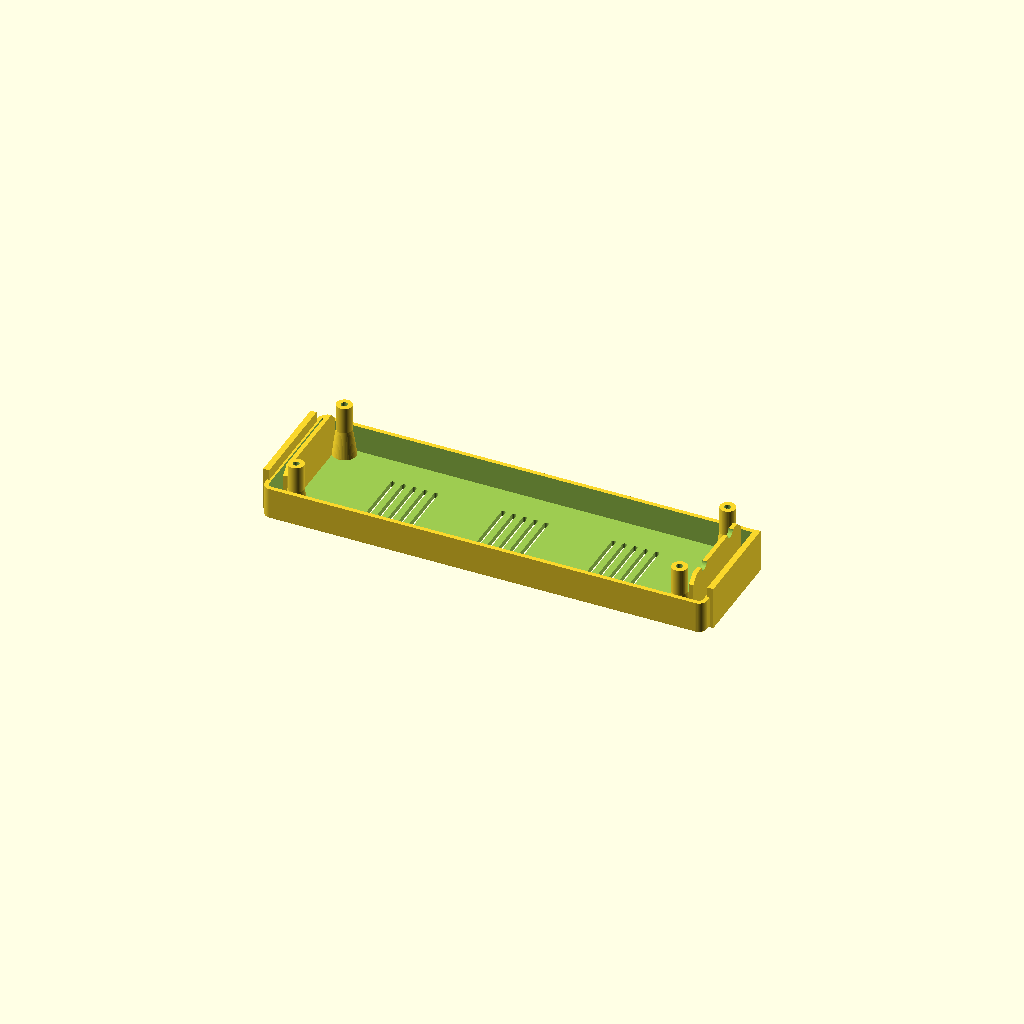
Cell 1: rendered with the file's own defaults.
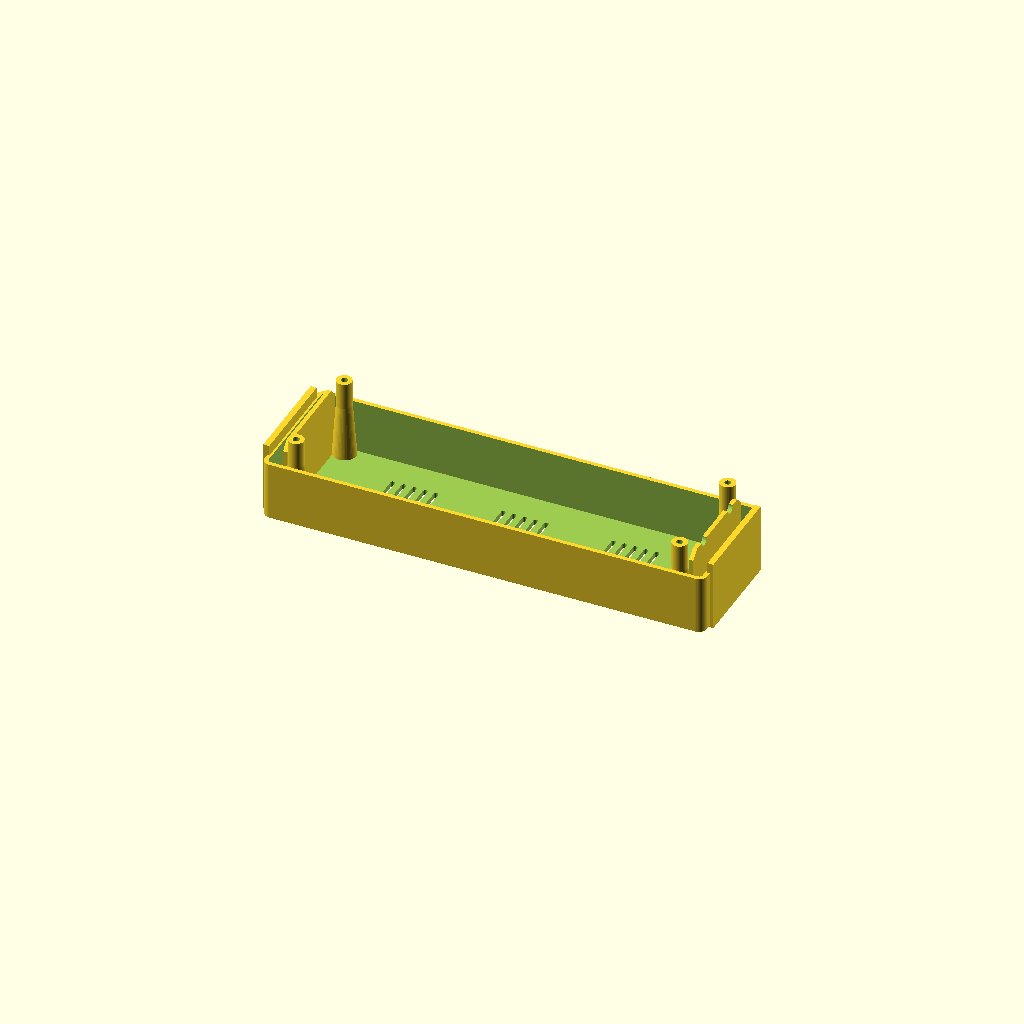
Cell 2: raise = 20 (everything else at default).
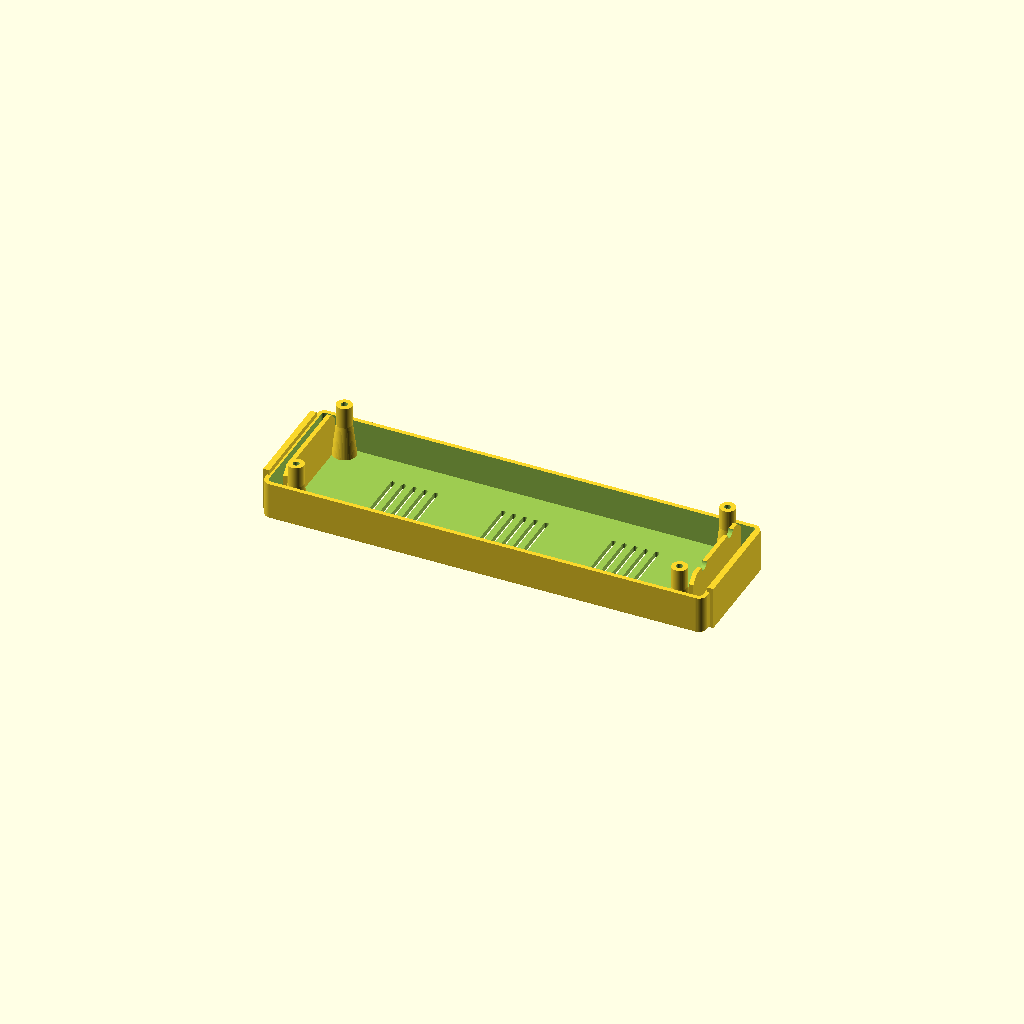
Cell 3: plate_t = 4.1 (everything else at default).
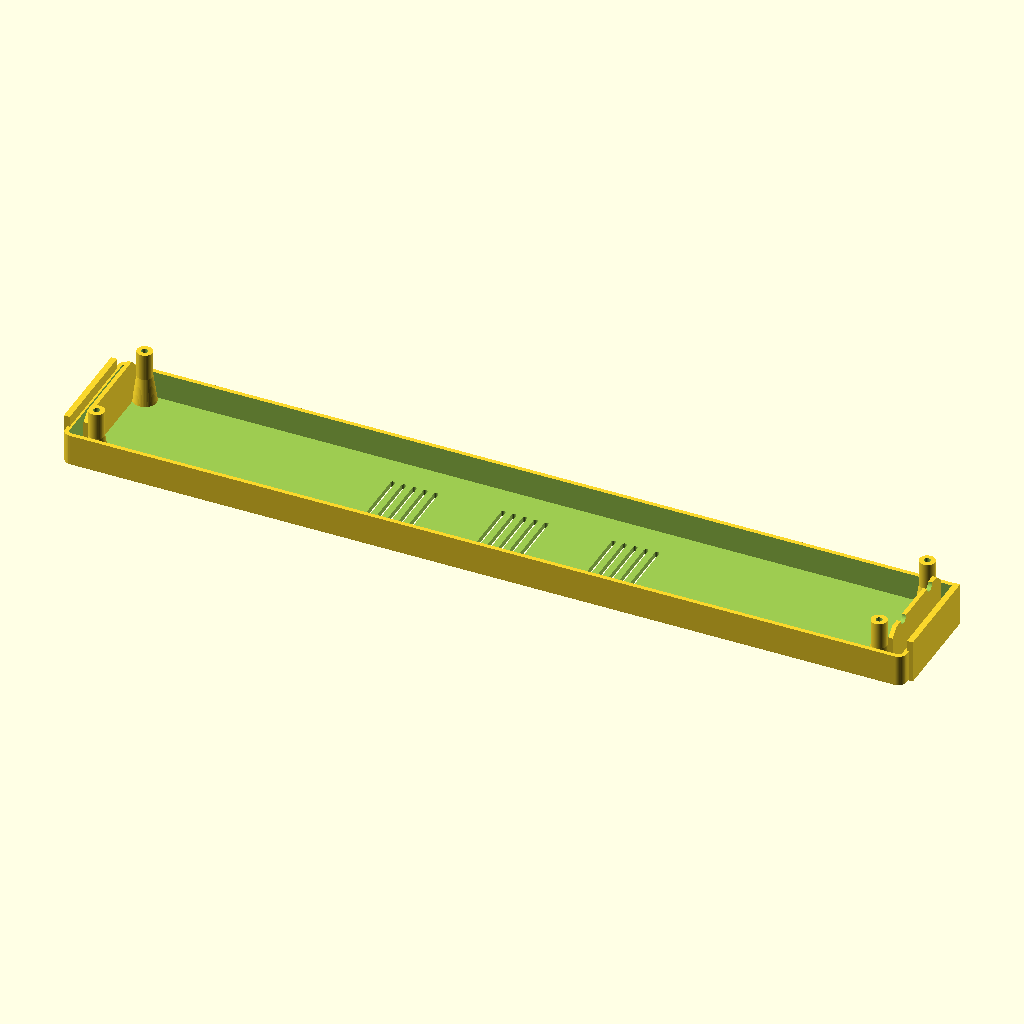
Cell 4: the same model with post_outer_x = 296.2.
One fixed orthographic camera (rotation 55°, 0°, 25°; colour scheme Cornfield) for every cell.
OpenSCAD source file lid/lid.scad:
// SPDX-License-Identifier: MIT OR Apache-2.0
// Copyright (c) 2026 Vasily Khoruzhick
//
// Raised back lid for the HU-058 clock case, for an adapter board that
// sits on pin headers and no longer clears the original lid.
//
// The lid is a shallow tray with the original plate's outline: its rim
// seats where the original plate's underside did, and its top stands
// `raise` above where the original's top was. The four screw posts and
// the two end walls are longer by the same amount. The screws go in
// from the outside, down a bore in each post, and their heads sit on a
// floor at the post's tip; the bore is deeper by the same amount, so
// the original screws still reach the case.
//
// Modelled in print orientation: the outer face is on the bed (z = 0)
// and everything grows upward, no supports.
//
//   openscad -o lid.stl lid.scad
//   openscad -o lid-template.stl -D 'part="template"' lid.scad
//   openscad -o lid-speaker.stl -D speaker=true lid.scad
//
// `make` in this directory runs the first and the third, `make template`
// the second.
//
// The dimensions marked (caliper) were measured on the original lid.
// The template is a 0.6 mm test of the panel's outline and the post
// positions, for checking a change without printing the whole lid.
// The second print (raise 10, lid-v2-printed.stl) fits the case.

part = "lid"; // "lid" or "template"

// How much higher than the original the lid's top ends up.
raise = 10;

plate_t = 2.05;   // original plate thickness (caliper: 2.0 to 2.1)

// Screw posts.
post_outer_x = 148.10; // over the outer walls of the posts, along the clock (caliper)
post_d = 5.76;    // outer diameter (caliper)
post_dx = post_outer_x - post_d; // centre to centre along the clock
post_outer_y = 44.1; // over the outer walls of the posts, across (caliper)
post_dy = post_outer_y - post_d; // centre to centre across
orig_h = 12.20;   // original: outer face to post tip (caliper)
post_len = orig_h - plate_t; // original: plate underside to post tip
post_hole_d = 2.4; // screw clearance at the tip (the original is 2.2 by caliper; a printed hole closes up)
head_bore_d = 3.6; // the bore the screw head goes down, open on the outer face (caliper: 3.05; a screw stuck in a printed 3.2)
head_floor = 1.5;  // post tip to where the head seats
post_short = 0.2; // posts stop this short of the PCB, so the rim seats first

// Original plate.
post_far_to_end = 15.44; // a post's far wall to the plate's end (caliper)
end_from_post = post_far_to_end - post_d; // a post's outer wall to the plate's end
plate_l = post_outer_x + 2 * end_from_post; // along the clock
plate_w = 47.86; // across (caliper)
corner_r = 3;    // corner radius of the outline
fit = 0.2;       // taken off the outline all round, for the printer
// The overall length is over the lips. The panel itself stops short of
// that at each end, so the lips stand out past it (the first print had
// the panel at full length and sat on the case's ends).
body_back = 1.2; // the panel's end to the lip's outer face (caliper)
body_fit = 0.2;  // added to that at each end, for the printer

// Each short end has two walls with a channel between them for the
// case's end wall: a low lip along the plate's end and a taller rail
// just outside the posts.
lip_w = 37.67;   // across (caliper)
lip_t = 2.22;    // thickness (caliper); its outer face is the plate's end
lip_total = 6;   // original: outer face to the lip's edge (caliper)
lip_h = lip_total - plate_t; // below the plate's underside
rail_w = 38;     // across (caliper); its ends line up with the post centres
rail_chamfer = 3; // off each free corner, as on the original, for the case's corners
rail_t = 1.6;    // thickness (caliper)
rail_gap = 0.5;  // from the posts' outer walls to the rail (caliper)
rail_total = 8.5; // original: outer face to the rail's edge (caliper)
rail_h = rail_total - plate_t; // below the plate's underside
// Button end (+x): round cuts in the rail's free edge for the two buttons.
button_edge = 13.52; // a button hole's centre to the nearer long side (caliper)
button_hole_d = 3.84; // (caliper)
button_fit = 0.3;     // added to the diameter, for the printer
button_dy = plate_w - 2 * button_edge; // between the buttons
button_cut_r = (button_hole_d + button_fit) / 2;
// USB end (-x): a plain rail; the socket sits below it.

// Tray.
wall = 1.6;
top_t = 2;

// Vent slots: a group in the middle, where the original has its grille,
// and one each side so air moves past the thermistor.
vents = true;
vent_xs = [-41, 0, 41]; // group centres along the clock
vent_n = 5;
vent_l = 22;
vent_w = 1.6;
vent_pitch = 4;

// Speaker socket (speaker-mod/): a ring on the inner face that a round
// speaker drops into, cone towards the vents. It is in the middle, where
// the original lid has its own, and the middle vent group, which lies
// inside it, is its grille.
// Printed 2026-11-15 with these figures: a speaker sold as 29 mm (28.4 by
// caliper) fits well with a TPU ring round it, 28 mm inside and 30.2
// outside (speaker-mod/speaker_shim.3mf).
speaker = false;
speaker_d = 30;       // the socket's inner diameter
speaker_depth = 5;    // the ring's height above the seat
speaker_seat_d = 27;  // the seat's inner diameter: a ledge inside the ring that the
speaker_seat_h = 1;   // speaker's rim sits on, this high, so the cone clears the plate
speaker_wall = 1.6;
speaker_x = 0;        // the socket's centre along the clock
speaker_wire_w = 10;  // the cut in the ring for the wires
speaker_wire_a = 0;   // where the cut faces: 0 is the button end, 180 the USB end

$fn = 48;
eps = 0.01;

l = plate_l - 2 * fit;
w = plate_w - 2 * fit;
h = plate_t + raise; // bed to the seating plane

module outline(inset = 0) {
    r = max(corner_r - inset, 0.5);
    bl = l - 2 * (body_back + body_fit);
    offset(r) square([bl - 2 * inset - 2 * r, w - 2 * inset - 2 * r], center = true);
}

module post_places() {
    for (sx = [-1, 1], sy = [-1, 1])
        translate([sx * post_dx / 2, sy * post_dy / 2, 0]) children();
}

module tray() {
    chamfer = 0.5; // on the bed, against elephant's foot
    difference() {
        union() {
            hull() {
                linear_extrude(eps) outline(chamfer);
                translate([0, 0, chamfer]) linear_extrude(eps) outline();
            }
            translate([0, 0, chamfer]) linear_extrude(h - chamfer) outline();
        }
        translate([0, 0, top_t]) linear_extrude(h) outline(wall);
    }
}

module posts() {
    tip = h + post_len - post_short;
    post_places() {
        cylinder(d = post_d, h = tip);
        // a foot through the raised part, since the bore leaves a thin wall
        translate([0, 0, top_t - eps]) cylinder(d1 = post_d + 3, d2 = post_d, h = h - top_t);
    }
}

module post_holes() {
    tip = h + post_len - post_short;
    seat = tip - head_floor;
    cone = (head_bore_d - post_hole_d) / 2; // 45 degrees, prints without a bridge
    post_places() {
        translate([0, 0, -1]) cylinder(d = head_bore_d, h = seat - cone + 1);
        translate([0, 0, seat - cone - eps]) cylinder(d1 = head_bore_d, d2 = post_hole_d, h = cone + 2 * eps);
        cylinder(d = post_hole_d, h = tip + 1);
    }
}

// the rail's inner face, from the centre
function rail_x0() = post_dx / 2 + post_d / 2 + rail_gap;

module lips() {
    for (sx = [-1, 1])
        translate([sx * (l / 2 - lip_t / 2), 0, (h + lip_h) / 2])
            cube([lip_t, lip_w, h + lip_h], center = true);
}

// one rail, its inner face at x = 0, growing along +x
module rail() {
    top = h + rail_h;
    rotate([90, 0, 90]) linear_extrude(rail_t)
        polygon([[-rail_w / 2, 0], [rail_w / 2, 0], [rail_w / 2, top - rail_chamfer],
                 [rail_w / 2 - rail_chamfer, top], [-rail_w / 2 + rail_chamfer, top],
                 [-rail_w / 2, top - rail_chamfer]]);
}

module rails() {
    x0 = rail_x0();
    top = h + rail_h;
    // button end
    difference() {
        translate([x0, 0, 0]) rail();
        for (sy = [-1, 1])
            translate([x0 - 1, sy * button_dy / 2, top])
                rotate([0, 90, 0]) cylinder(r = button_cut_r, h = rail_t + 2);
    }
    // USB end
    translate([-x0, 0, 0]) mirror([1, 0, 0]) rail();
}

module vent_slots() {
    for (x = vent_xs, i = [0 : vent_n - 1])
        translate([x + (i - (vent_n - 1) / 2) * vent_pitch, 0, -1])
            linear_extrude(top_t + 2)
                hull() for (sy = [-1, 1])
                    translate([0, sy * (vent_l - vent_w) / 2]) circle(d = vent_w);
}

module speaker_socket() {
    ring_h = speaker_seat_h + speaker_depth;
    translate([speaker_x, 0, top_t - eps]) {
        difference() {
            cylinder(d = speaker_d + 2 * speaker_wall, h = ring_h + eps, $fn = 96);
            translate([0, 0, -1]) cylinder(d = speaker_d, h = ring_h + 2, $fn = 96);
            rotate([0, 0, speaker_wire_a]) translate([0, -speaker_wire_w / 2, -1])
                cube([speaker_d, speaker_wire_w, ring_h + 2]);
        }
        // the seat goes all the way round, under the wire cut too, so the rim seals
        difference() {
            cylinder(d = speaker_d + eps, h = speaker_seat_h + eps, $fn = 96);
            translate([0, 0, -1]) cylinder(d = speaker_seat_d, h = speaker_seat_h + 2, $fn = 96);
        }
    }
}

module lid() {
    difference() {
        union() {
            tray();
            posts();
            lips();
            rails();
        }
        post_holes();
        if (vents) vent_slots();
    }
    // after the vents, so a seat wider than this one bridges the slots' ends
    if (speaker) speaker_socket();
}

module template() {
    difference() {
        linear_extrude(0.6) outline();
        post_places() translate([0, 0, -1]) cylinder(d = head_bore_d, h = 3);
        // a window to lift it out by
        translate([0, 0, -1]) linear_extrude(3) offset(2) square([60, 16], center = true);
    }
}

if (part == "template") template();
else lid();
Parameter table extracted from the source (name, type, default, range or options):
part: string, default "lid"
raise: number, default 10
plate_t: number, default 2.05
post_outer_x: number, default 148.1
post_d: number, default 5.76
post_outer_y: number, default 44.1
orig_h: number, default 12.2
post_hole_d: number, default 2.4
head_bore_d: number, default 3.6
head_floor: number, default 1.5
post_short: number, default 0.2
post_far_to_end: number, default 15.44
plate_w: number, default 47.86
corner_r: number, default 3
fit: number, default 0.2
body_back: number, default 1.2
body_fit: number, default 0.2
lip_w: number, default 37.67
lip_t: number, default 2.22
lip_total: number, default 6
rail_w: number, default 38
rail_chamfer: number, default 3
rail_t: number, default 1.6
rail_gap: number, default 0.5
rail_total: number, default 8.5
button_edge: number, default 13.52
button_hole_d: number, default 3.84
button_fit: number, default 0.3
wall: number, default 1.6
top_t: number, default 2
vents: bool, default true
vent_xs: vector, default [-41, 0, 41]
vent_n: number, default 5
vent_l: number, default 22
vent_w: number, default 1.6
vent_pitch: number, default 4
speaker: bool, default false
speaker_d: number, default 30
speaker_depth: number, default 5
speaker_seat_d: number, default 27
speaker_seat_h: number, default 1
speaker_wall: number, default 1.6
speaker_x: number, default 0
speaker_wire_w: number, default 10
speaker_wire_a: number, default 0
eps: number, default 0.01
